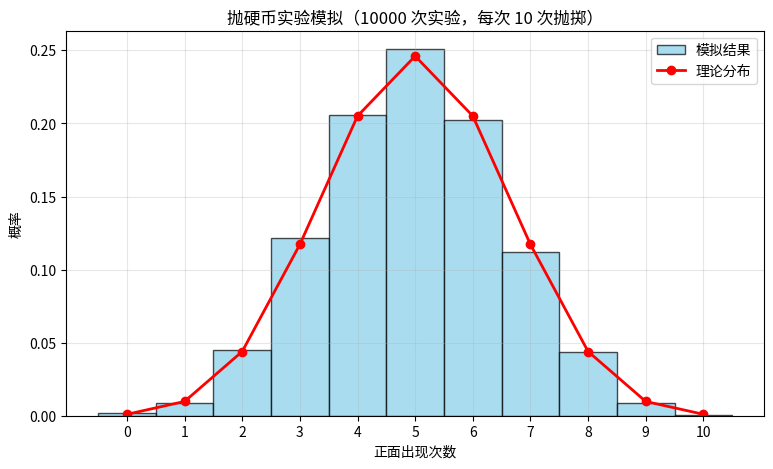

Python code for this plot:
import numpy as np
import matplotlib.pyplot as plt
np.random.seed(42)

n = 10
p = 0.5
N = 10000
heads_counts = np.random.binomial(n=n, p=p, size=N)
print(heads_counts[:10])
mean_sim = np.mean(heads_counts)
var_sim = np.var(heads_counts)

print(f"\n模拟结果:")
print(f"平均值（期望）: {mean_sim:.4f} （理论值: {n*p:.1f}）")
print(f"方差: {var_sim:.4f} （理论值: {n*p*(1-p):.1f}）")

# 绘制直方图
plt.figure(figsize=(9, 5))
counts, bins, patches = plt.hist(heads_counts, bins=np.arange(-0.5, n+1.5, 1),
                                 density=True, alpha=0.7, color='skyblue', edgecolor='black', label='模拟结果')

# 理论概率质量函数（PMF）—— 二项分布
from scipy.stats import binom
x = np.arange(0, n+1)
theoretical_pmf = binom.pmf(x, n, p)
plt.plot(x, theoretical_pmf, 'ro-', label='理论分布', linewidth=2)

plt.title(f'抛硬币实验模拟（{N} 次实验，每次 {n} 次抛掷）')
plt.xlabel('正面出现次数')
plt.ylabel('概率')
plt.xticks(range(0, n+1))
plt.legend()
plt.grid(True, alpha=0.3)
plt.savefig("de.png")

single_toss = np.random.binomial(1,0.5)
print(single_toss)
biased_heads = np.random.binomial(n=10, p=0.7, size=1000)  # 有偏硬币
print(f"不公平硬币平均正面数: {np.mean(biased_heads):.2f}")

prob_at_least_6 = np.mean(heads_counts >= 6)
print(f"至少出现6次正面的概率（模拟）: {prob_at_least_6:.4f}")

# 理论值（使用 scipy）
theoretical_prob = 1 - binom.cdf(5, n, p)
print(f"理论概率: {theoretical_prob:.4f}")

prob_at_least_6 = np.mean(heads_counts >= 6)
print(f"至少出现6次正面的概率（模拟）: {prob_at_least_6:.4f}")

# 理论值（使用 scipy）
theoretical_prob = 1 - binom.cdf(5, n, p)
print(f"理论概率: {theoretical_prob:.4f}")